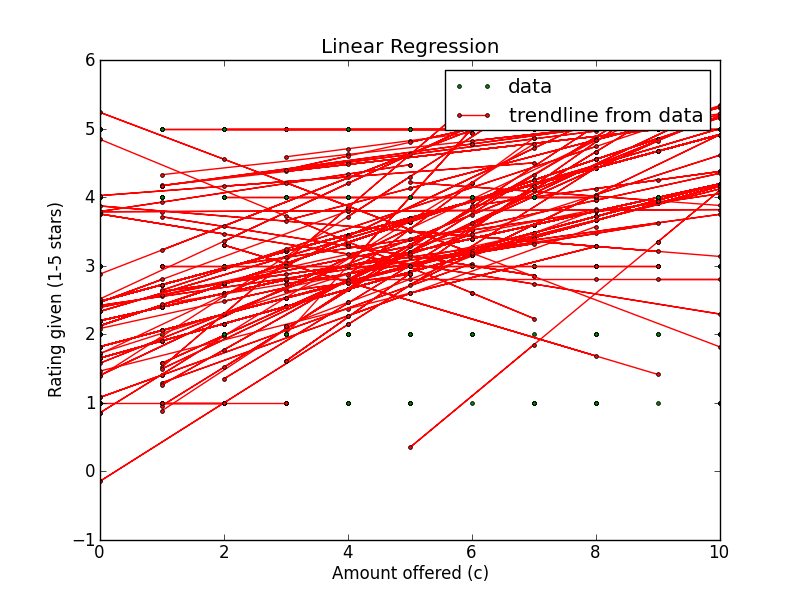

Source data for this figure (header and first rows):
Amount offered, Rating Left, Accepted offer?, Turker ID
7, 5, True, A3GHNJZVTFMCDV
0, 2, False, A3GHNJZVTFMCDV
10, 5, True, A3GHNJZVTFMCDV
6, 5, True, A3GHNJZVTFMCDV
5, 1, True, A3GHNJZVTFMCDV
